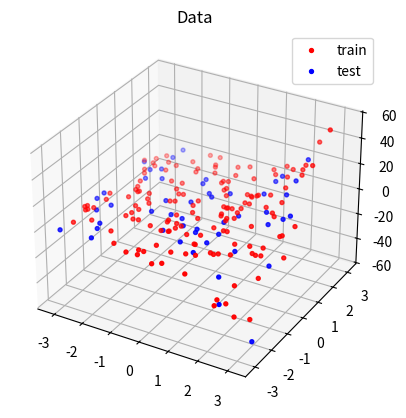
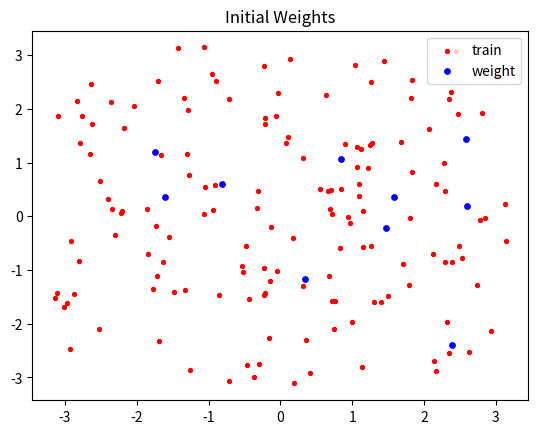
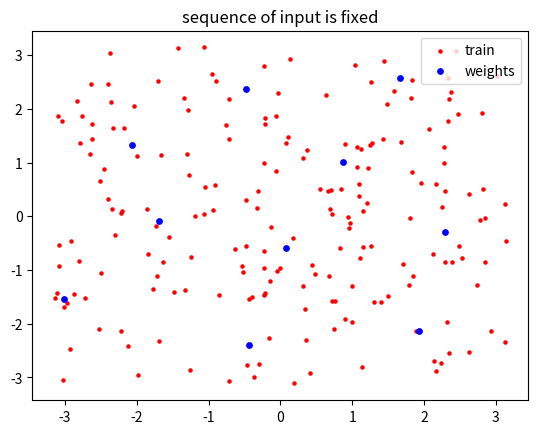
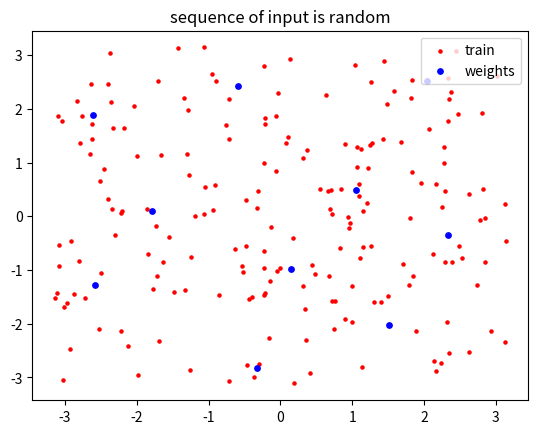
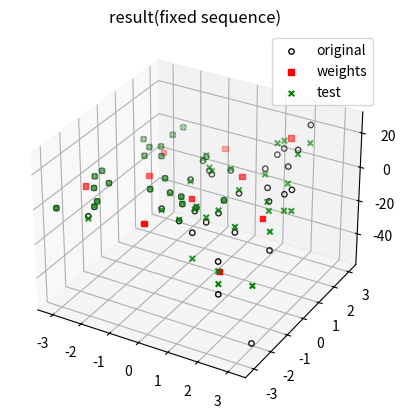
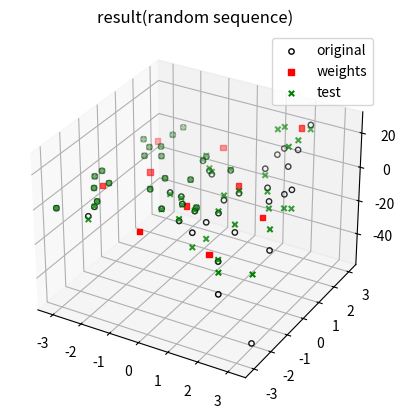

The script that saved these images, in order:
# -*- coding: utf-8 -*-

import numpy as np
import matplotlib.pyplot as plt
import random
import math
from mpl_toolkits.mplot3d.axes3d import Axes3D

def cpn_output (inputs, w_1, w_2, N):
    distance=np.zeros(N)
    for neuron in range(N):
        distance[neuron]=0
        for s in range(2):
            distance[neuron]+=np.power((inputs[s]-w_1[neuron,s]), 2)     
        distance[neuron]=math.sqrt(distance[neuron]) # Compute the distance between inputs and neurons
        
    min_index=np.argmin(distance) # Winner neuron
    return w_2[min_index] # Returns the corresponding Grossberg weight

# Training and testing data
data_i=np.zeros([200, 2])
data_f=np.zeros(200)
for i in range(200):
    data_i[i, 0]=random.uniform(-1*(math.pi),math.pi)
    data_i[i, 1]=random.uniform(-1*(math.pi),math.pi)
    data_f[i]=data_i[i, 1]*math.sinh(data_i[i, 0])+data_i[i, 1]*math.cosh(data_i[i, 0])

fig = plt.figure()
ax = fig.add_subplot(111, projection='3d')
plt.title('Data')
ax.scatter(data_i[range(0,150), 0], data_i[range(0,150), 1], data_f[range(0, 150)], color='red', s=8, label='train')
ax.scatter(data_i[range(150,200), 0], data_i[range(150,200), 1], data_f[range(150, 200)], color='blue', s=8, label='test')
ax.legend()
plt.show()

N=10 # numbers of hidden neurons
w11=np.zeros([N, 2]) # weights of hidden layer (Kohonen layer) when sequence of input is fixed
w12=np.zeros([N, 2]) # weights of hidden layer when sequence of input is random
w21=np.zeros(N) # weights of Grossberg layer(output layer) when sequence of input is fixed
w22=np.zeros(N) # weights of Grossberg layer when sequence of input is random
for i in range(N):
    w11[i, 0]=w12[i, 0]=random.uniform(-1*(math.pi), math.pi)
    w11[i, 1]=w12[i, 0]=random.uniform(-1*(math.pi), math.pi)
    w21[i]=w22[i]=random.uniform(-40, 40)
print('initail  weights of Grossberg layer')
print(w21)
plt.figure()
plt.title('Initial Weights')
plt.scatter(data_i[range(0,150),0], data_i[range(0,150),1], color='red', s=8, label='train')
plt.scatter(w11[:,0], w11[:,1], color='blue', s=15, label='weight')
plt.legend(loc='upper right')
plt.show()

LR1_i=0.5 # Initial learning rate
LR2_i=0.5
mse=1
epoch=0
distance=np.zeros(N)

while epoch <60: # use fixed sequences of input data
    LR1=LR1_i*math.exp(-1*(epoch/100))
    LR2=LR2_i*math.exp(-1*(epoch/100))
    mse_i=0

    for k in range(150):
        for neuron in range(N):
            distance[neuron]=0
            for s in range(2):
                distance[neuron]+=np.power((data_i[k,s]-w11[neuron,s]), 2)     
            distance[neuron]=math.sqrt(distance[neuron]) # Distance between inputs and neurons
        min_index=np.argmin(distance) # The smallest neurons
        w21[min_index]+=LR2*(data_f[k]-w21[min_index]) # Update weights of Grossberg layer
        w11[min_index,:]+=LR1*(data_i[k,:]-w11[min_index,:]) # Update weights of hidden layer (Kohonen layer)
        mse_i+=np.power((cpn_output(data_i[k,:],w11,w21,N)-data_f[k]), 2)

    mse=math.sqrt(mse_i)/150
    epoch+=1

epoch=0
while epoch <60: # use random sequences of input data
    LR1=LR1_i*math.exp(-1*(epoch/100))
    LR2=LR2_i*math.exp(-1*(epoch/100))
    mse_i=0
    a=random.sample(range(0,150), 150) # sequence of input data is random
    data_i[range(0,150),:]=data_i[a,:]
    data_f[range(0,150)]=data_f[a]
    
    for k in range(150):
        for neuron in range(N):
            distance[neuron]=0
            for s in range(2):
                distance[neuron]+=np.power((data_i[k,s]-w12[neuron,s]), 2)     
            distance[neuron]=math.sqrt(distance[neuron])
        min_index=np.argmin(distance)
        w22[min_index]+=LR2*(data_f[k]-w22[min_index])
        w12[min_index,:]+=LR1*(data_i[k,:]-w12[min_index,:])
        mse_i+=np.power((cpn_output(data_i[k,:],w12,w22,N)-data_f[k]), 2) # Compute errors between outputs and predictions

    mse=math.sqrt(mse_i)/150 # Compute MSE between outputs and predictions
    epoch+=1

print('final weights of Grossberg layer(fixed)')
print(w21)
plt.figure()
plt.title('sequence of input is fixed')
plt.scatter(data_i[:,0], data_i[:,1], color='red', s=5, label='train')
plt.scatter(w11[:,0], w11[:,1], color='blue', s=15, label='weights')
plt.legend(loc='upper right')
plt.show()

print('final weights of Grossberg layer(random)')
print(w22)
plt.figure()
plt.title('sequence of input is random')
plt.scatter(data_i[:,0], data_i[:,1], color='red', s=5, label='train')
plt.scatter(w12[:,0],w12[:,1], color='blue', s=15, label='weights')
plt.legend(loc='upper right')
plt.show()

# testing
test_f1=np.zeros(50)
test_f2=np.zeros(50)
for i in range(150,200): 
    test_f1[i-150]=cpn_output(data_i[i,:], w11, w21, N)
    test_f2[i-150]=cpn_output(data_i[i,:], w12, w22, N)

#print(w2)
fi = plt.figure()
ap = fi.add_subplot(111, projection='3d')
plt.title('result(fixed sequence)')
ap.scatter(data_i[range(150,200),0],data_i[range(150,200),1],data_f[range(150,200)],s=15,marker='o',facecolor=(0,0,0,0), edgecolor='black',label='original')
ap.scatter(w11[:,0], w11[:,1], w21[:], color='red', s=15,marker='s', label='weights')
ap.scatter(data_i[range(150,200),0],data_i[range(150,200),1],test_f1[:], color='green', s=15, marker='x', label='test')
ap.legend()
plt.show()

fi2 = plt.figure()
ap2 = fi2.add_subplot(111, projection='3d')
plt.title('result(random sequence)')
ap2.scatter(data_i[range(150,200),0], data_i[range(150,200),1], data_f[range(150,200)], s=15, marker='o', facecolor=(0,0,0,0), edgecolor='black', label='original')
ap2.scatter(w12[:,0], w12[:,1], w22[:], color='red',s=15,marker='s',label='weights')
ap2.scatter(data_i[range(150,200),0], data_i[range(150,200),1], test_f2[:], color='green', s=15,marker='x', label='test')
ap2.legend()
plt.show()
